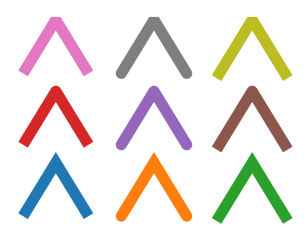

Write Python code to recreate this figure.
# Written by calculate-plot 0.1.0: this script draws the same figure with Matplotlib 3.11.2.
import locale

import matplotlib.pyplot as plt

# Text is shaped for the language of the locale: this is the one the figure was made with.
try:
    locale.setlocale(locale.LC_CTYPE, "C.UTF-8")
except locale.Error:
    locale.setlocale(locale.LC_CTYPE, "C")

plt.rcParams.update({
    'backend_fallback': False,
})
fig1 = plt.figure(figsize=(3.2, 2.4), dpi=100)
ax1 = fig1.add_axes((0.05, 0.05, 0.9, 0.9))
ax1.set_axis_off()
ax1.plot([0, 1, 2], [0, 1.5, 0], linewidth=8, solid_capstyle='butt', solid_joinstyle='miter', color='C0')
ax1.plot([0, 1, 2], [2, 3.5, 2], linewidth=8, solid_capstyle='butt', solid_joinstyle='round', color='C3')
ax1.plot([0, 1, 2], [4, 5.5, 4], linewidth=8, solid_capstyle='butt', solid_joinstyle='bevel', color='C6')
ax1.plot([3, 4, 5], [0, 1.5, 0], linewidth=8, solid_capstyle='round', solid_joinstyle='miter', color='C1')
ax1.plot([3, 4, 5], [2, 3.5, 2], linewidth=8, solid_capstyle='round', solid_joinstyle='round', color='C4')
ax1.plot([3, 4, 5], [4, 5.5, 4], linewidth=8, solid_capstyle='round', solid_joinstyle='bevel', color='C7')
ax1.plot([6, 7, 8], [0, 1.5, 0], linewidth=8, solid_capstyle='projecting', solid_joinstyle='miter', color='C2')
ax1.plot([6, 7, 8], [2, 3.5, 2], linewidth=8, solid_capstyle='projecting', solid_joinstyle='round', color='C5')
ax1.plot([6, 7, 8], [4, 5.5, 4], linewidth=8, solid_capstyle='projecting', solid_joinstyle='bevel', color='C8')

if __name__ == "__main__":
    plt.show()
